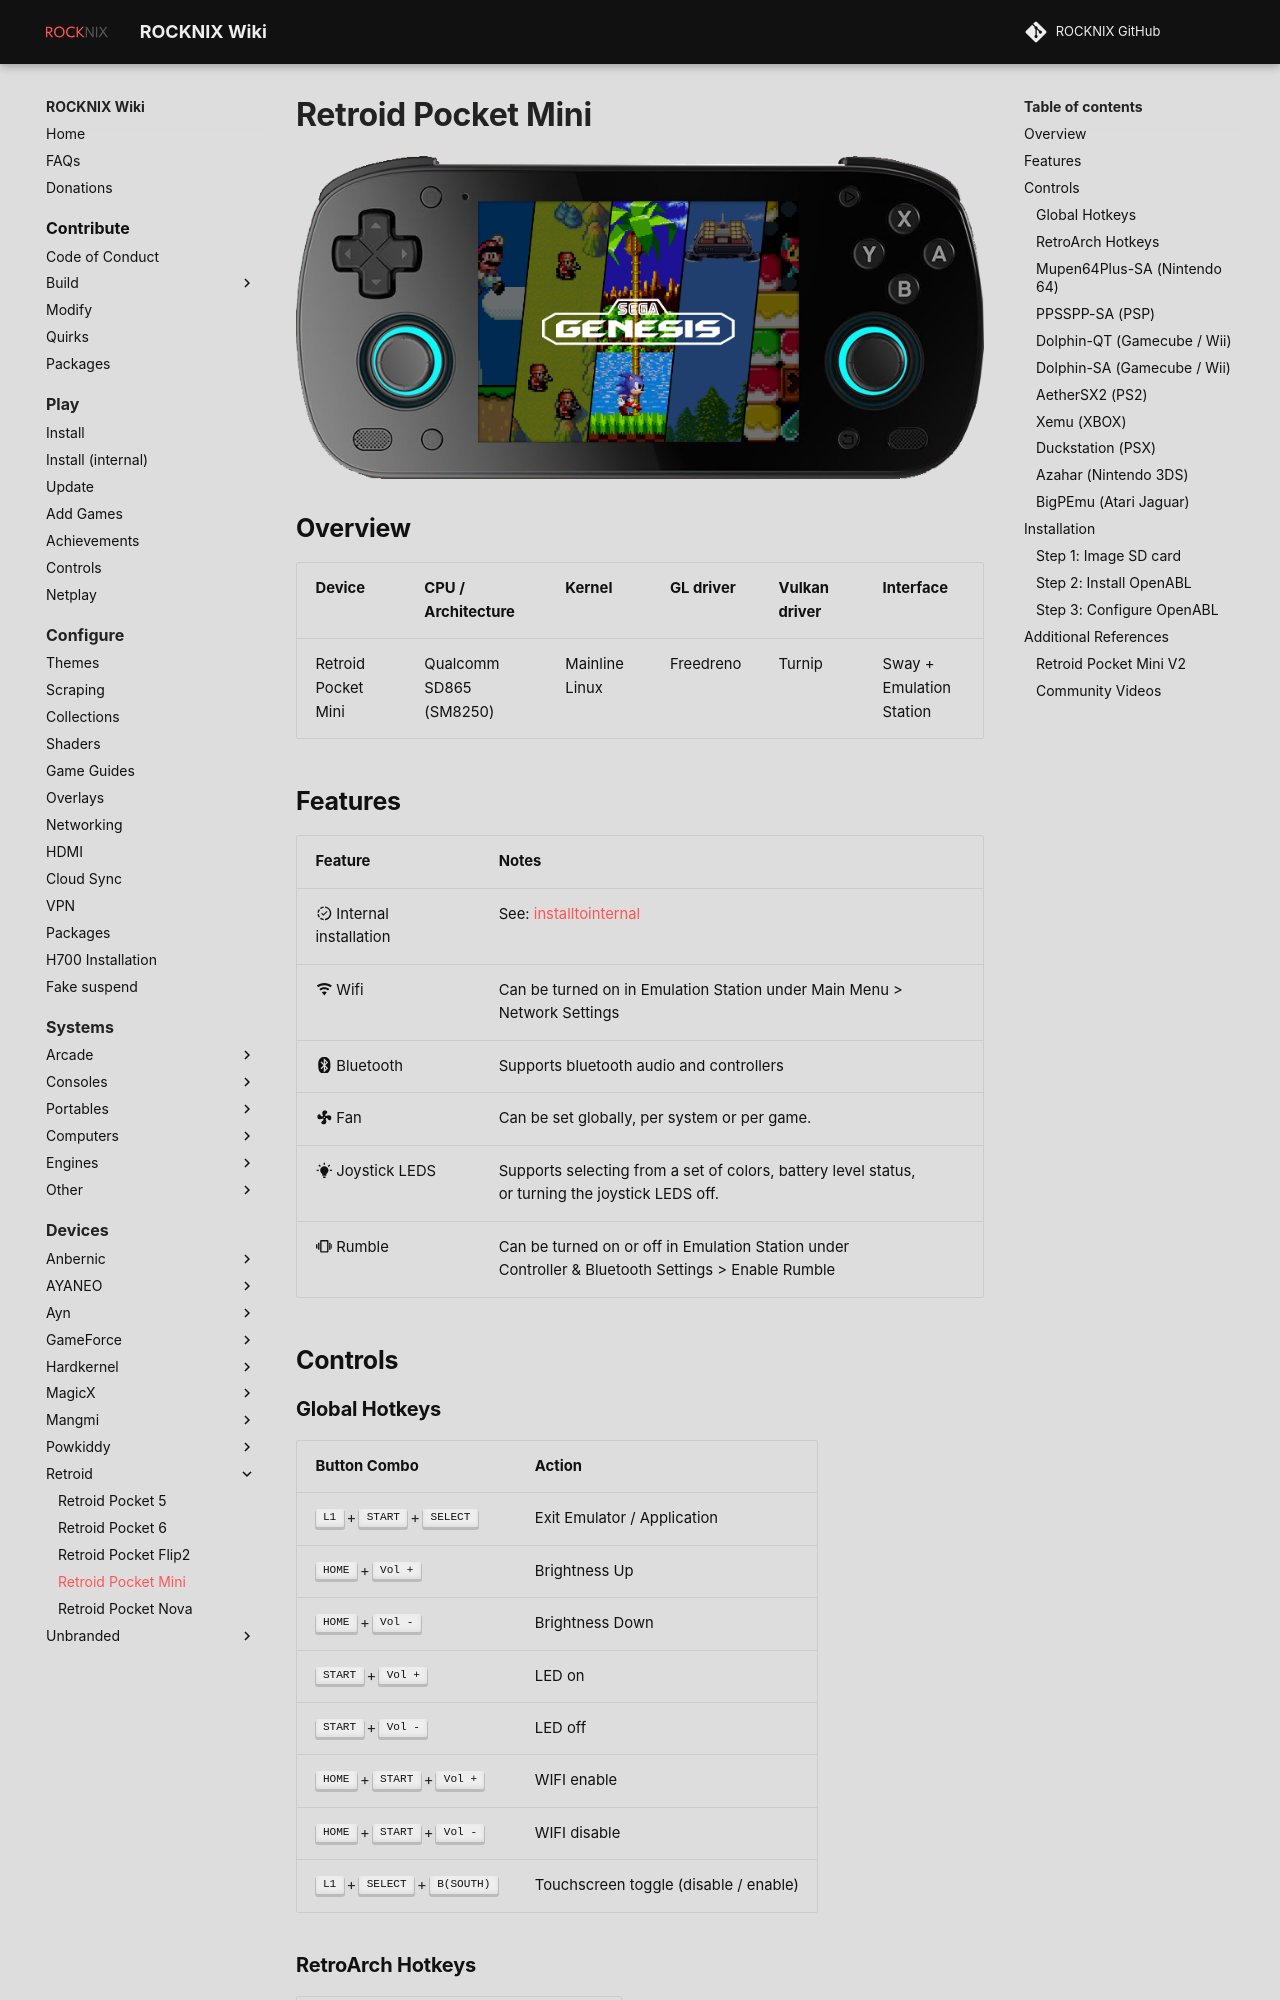

repository: ROCKNIX/rocknix.org · page: devices/retroid/retroid-pocket-mini/index.html · generator: mkdocs

---
search:
  exclude: true
---

# Retroid Pocket Mini

![](../../_inc/images/devices/retroid-pocket-mini.png){ .off-glb }

## Overview

| Device | CPU / Architecture | Kernel | GL driver | Vulkan driver | Interface |
| -- | -- | -- | -- | -- | -- |
| Retroid Pocket Mini | Qualcomm SD865 (SM8250) | Mainline Linux | Freedreno | Turnip | Sway + Emulation Station |
